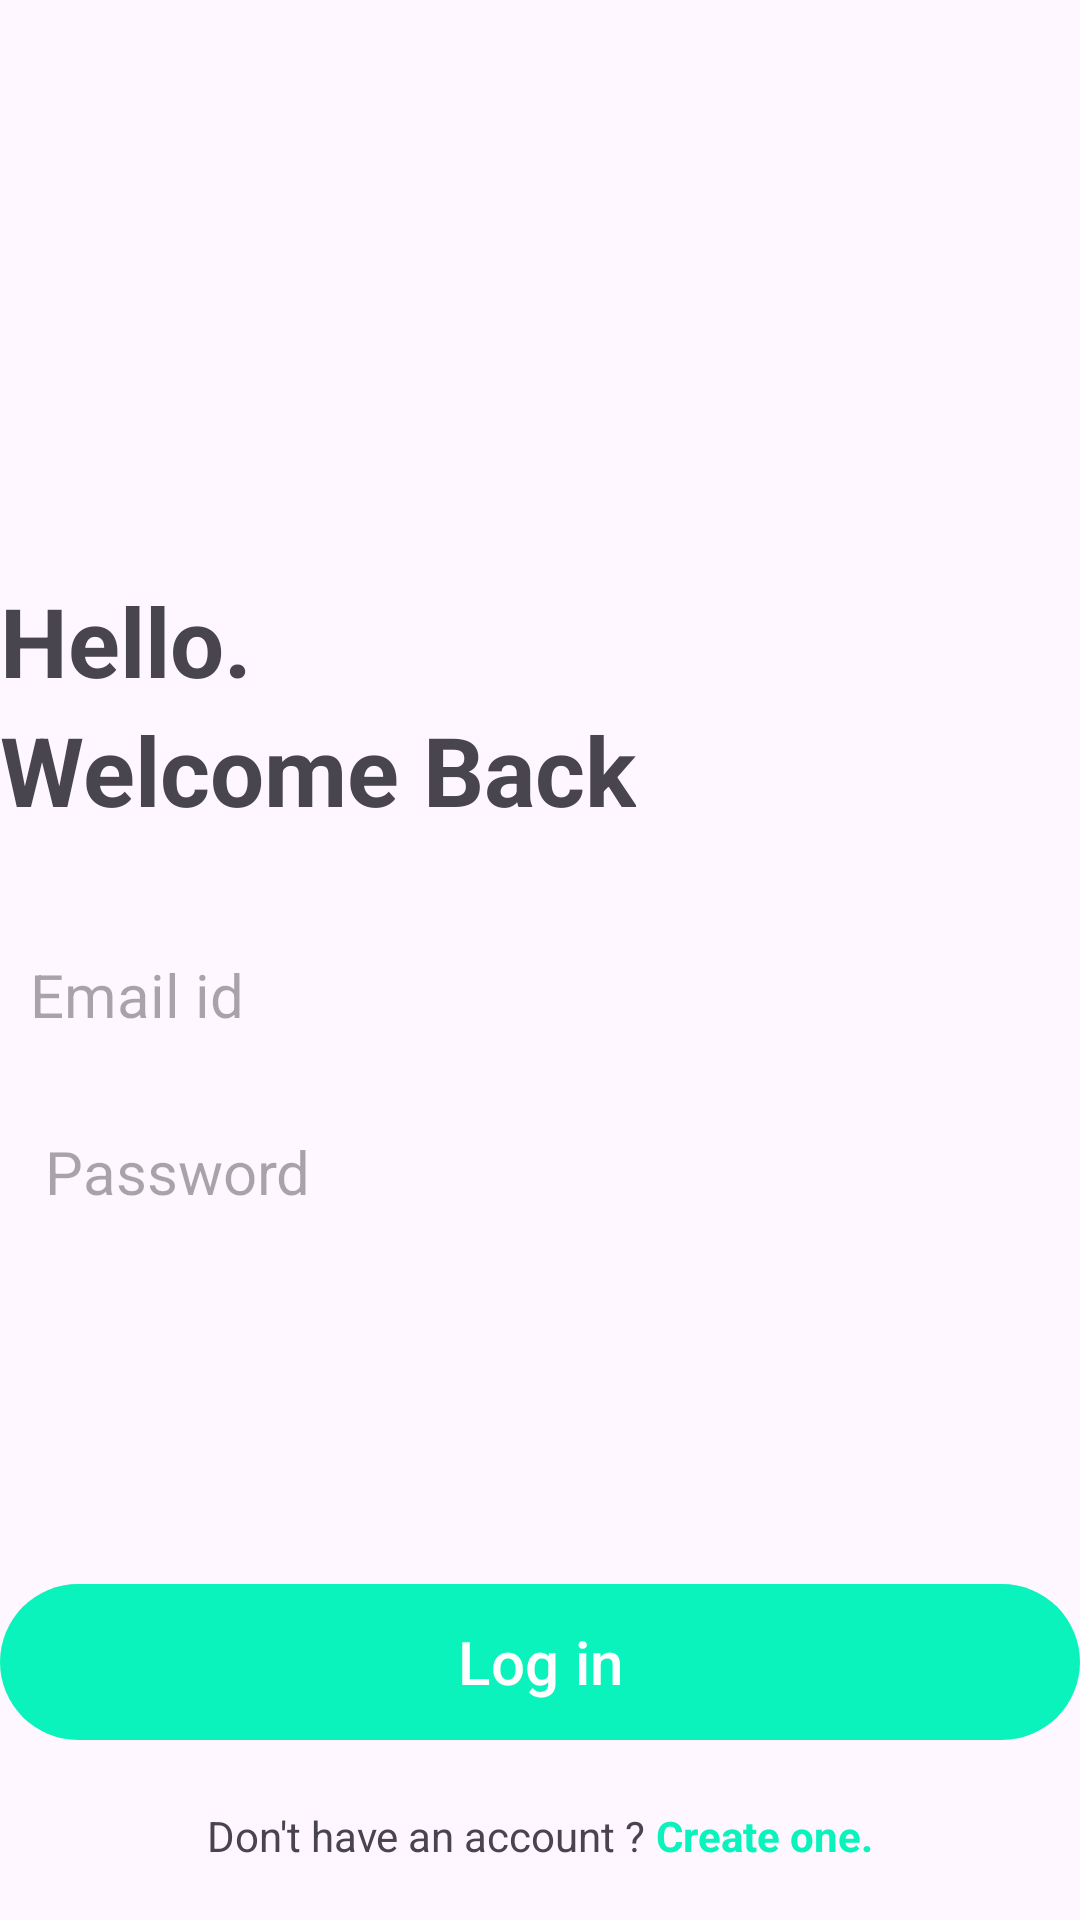

Produce the Android XML layout that renders to this screen, including the resource entries it uses.
<!-- AndroidManifest.xml: application theme Theme.NotesPro -->
<!-- res/layout/activity_login.xml -->
<?xml version="1.0" encoding="utf-8"?>
<RelativeLayout xmlns:android="http://schemas.android.com/apk/res/android"
    xmlns:app="http://schemas.android.com/apk/res-auto"
    xmlns:tools="http://schemas.android.com/tools"
    android:id="@+id/main"
    android:layout_width="match_parent"
    android:layout_height="match_parent"
    android:layout_marginVertical="16dp"
    android:layout_marginHorizontal="32dp"
    tools:context=".LoginActivity">



    <ImageView
        android:layout_width="128dp"
        android:layout_height="128dp"
        android:layout_centerHorizontal="true"
        android:layout_marginVertical="32dp"
        android:id="@+id/login_icn"
        android:src="@drawable/user"/>



    <LinearLayout
        android:id="@+id/ll1"
        android:layout_width="match_parent"
        android:layout_height="wrap_content"
        android:layout_below="@id/login_icn"
        android:orientation="vertical">


        <TextView
            android:layout_width="wrap_content"
            android:layout_height="wrap_content"
            android:text="@string/hello"
            android:textSize="32sp"
            android:textStyle="bold"
            android:id="@+id/text1"
            />

        <TextView
            android:id="@+id/text_2"
            android:layout_width="wrap_content"
            android:layout_height="wrap_content"
            android:text="@string/welcome_back"
            android:textSize="32sp"
            android:textStyle="bold"
            />



    </LinearLayout>



    <LinearLayout
        android:id="@+id/ll2"
        android:layout_width="match_parent"
        android:layout_height="wrap_content"
        android:layout_below="@id/ll1"
        android:orientation="vertical"
        android:layout_marginTop="30dp">

        <EditText
            android:id="@+id/et_email"
            android:layout_width="match_parent"
            android:layout_height="wrap_content"
            android:hint="@string/email_id"
            android:textSize="20sp"
            android:padding="10dp"
            android:background="@drawable/rounded_corner"
            />


        <EditText
            android:id="@+id/et_password"
            android:layout_width="match_parent"
            android:layout_height="wrap_content"
            android:layout_marginTop="12dp"
            android:hint=" Password"
            android:textSize="20sp"
            android:padding="10dp"
            android:background="@drawable/rounded_corner"
            />


        <com.google.android.material.button.MaterialButton
            android:id="@+id/bt_loginAccount"
            android:layout_width="match_parent"
            android:layout_height="60dp"
            android:layout_marginTop="110dp"
            android:text="Log in"
            android:textSize="20dp"
            android:padding="10dp"/>

    </LinearLayout>



    <LinearLayout
        android:layout_width="match_parent"
        android:layout_height="match_parent"
        android:gravity="center"
        android:orientation="horizontal"
        android:layout_below="@id/ll2">

        <TextView
            android:layout_width="wrap_content"
            android:layout_height="wrap_content"
            android:text="Don't have an account ?"/>

        <TextView
            android:id="@+id/txt_createAccount"
            android:layout_width="wrap_content"
            android:layout_height="wrap_content"
            android:text=" Create one."
            android:textColor="@color/my_primary"
            android:textStyle="bold" />


    </LinearLayout>




</RelativeLayout>
<!-- resources referenced by this layout -->
<resources>
  <color name="my_primary">#0BF3BD</color>
  <string name="email_id">Email id</string>
  <string name="hello">Hello.</string>
  <string name="welcome_back">Welcome Back</string>
  <style name="Theme.NotesPro" parent="Base.Theme.NotesPro" />
  <style name="Base.Theme.NotesPro" parent="Theme.Material3.DayNight.NoActionBar">
          <item name="colorPrimary">@color/my_primary</item>
          <item name="colorPrimaryVariant">@color/my_primary</item>
          
          
          
  
          <item name="android:statusBarColor">@color/my_primary</item>
      </style>
</resources>
